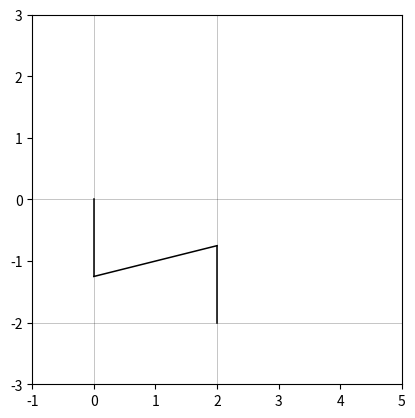

This figure's Python source:
import numpy as np
import matplotlib.pyplot as plt

def draw_Links(p0x, p0y, p1x, p1y, p2x, p2y, p3x, p3y, link_width):
    # draw link p0 to p1
    plt.plot([p0x, p1x], [p0y, p1y],'k', linewidth=link_width)

    # draw link p1 to p2
    plt.plot([p1x, p2x], [p1y, p2y],'k', linewidth=link_width)

    # draw output link p2 to p3
    plt.plot([p2x, p3x], [p2y, p3y],'k', linewidth=link_width)


def main():
    # start by setting the link constants and other plotting stuff


    v_scale = 1.5
    v_width = 1

    link_width = 1.1
    guide_width = 0.4
    guide_alpha = 0.4

    axlim = 3
    axshift = 2

    s = 2
    L1 = 1.25 * s / 2
    L3 = L1
    L2 = np.sqrt((2 * L1 - s)**2 + s**2) 
    print("L1 and L3 are %f\n" % L1)
    print("L2 is %f\n" % L2)

    # theta 1 in radians
    th1 = np.radians(0)
    print("theta 1 is %f\n" % th1)

    p0x = 0
    p0y = 0
    p1x = L1 * np.sin(th1)
    p1y = - L1 * np.cos(th1)
    
    p3x = s
    p3y = -s
    
    Lc = np.sqrt((p3x - p1x)**2 + (p3y - p1y)**2)
    print("Lc is %f\n" % Lc)
    
    term1 = (Lc**2 + L3**2 - L2**2)/(2 * Lc * L3)
    print("term1 is %f\n" % term1)
    
    alpha = np.arccos(term1)
    print("alpha is %f\n" % alpha)
    
    # theta c in radians
    thc = np.arctan2((p1y - p3y), (p3x - p1x)) 
    print("theta c is %f\n" % thc)
    
    # theta 3 in radians
    th3 = alpha + thc - np.radians(90)
    print("theta 3 is %f radians\n" % th3)
    
    # theta 3 in degrees
    th3_deg = np.degrees(th3)
    print("theta 3 in degrees is %f\n" % th3_deg)
    
    p2x = p3x + L3 * np.sin(th3)
    p2y = p3y + L3 * np.cos(th3)
    
    # set up the plot and draw some guide lines
    fig = plt.figure()
    ax = fig.add_subplot(1,1,1, aspect='equal')
    ax.set_xlim((-axlim + axshift, axlim + axshift))
    ax.set_ylim((-axlim, axlim))
    plt.plot([-axlim + axshift, axlim + axshift], [0, 0],'k', linewidth=guide_width, alpha=guide_alpha)
    plt.plot([0, 0], [-axlim, axlim],'k', linewidth=guide_width, alpha=guide_alpha)
    plt.plot([-axlim + axshift, axlim + axshift], [-s, -s],'k', linewidth=guide_width, alpha=guide_alpha)
    plt.plot([s, s], [-axlim, axlim],'k', linewidth=guide_width, alpha=guide_alpha)
    
    # start drawing linkages!
    draw_Links(p0x, p0y, p1x, p1y, p2x, p2y, p3x, p3y, link_width)



    # show the plot!
    plt.show()





# name guard
if __name__ == "__main__":
    main()